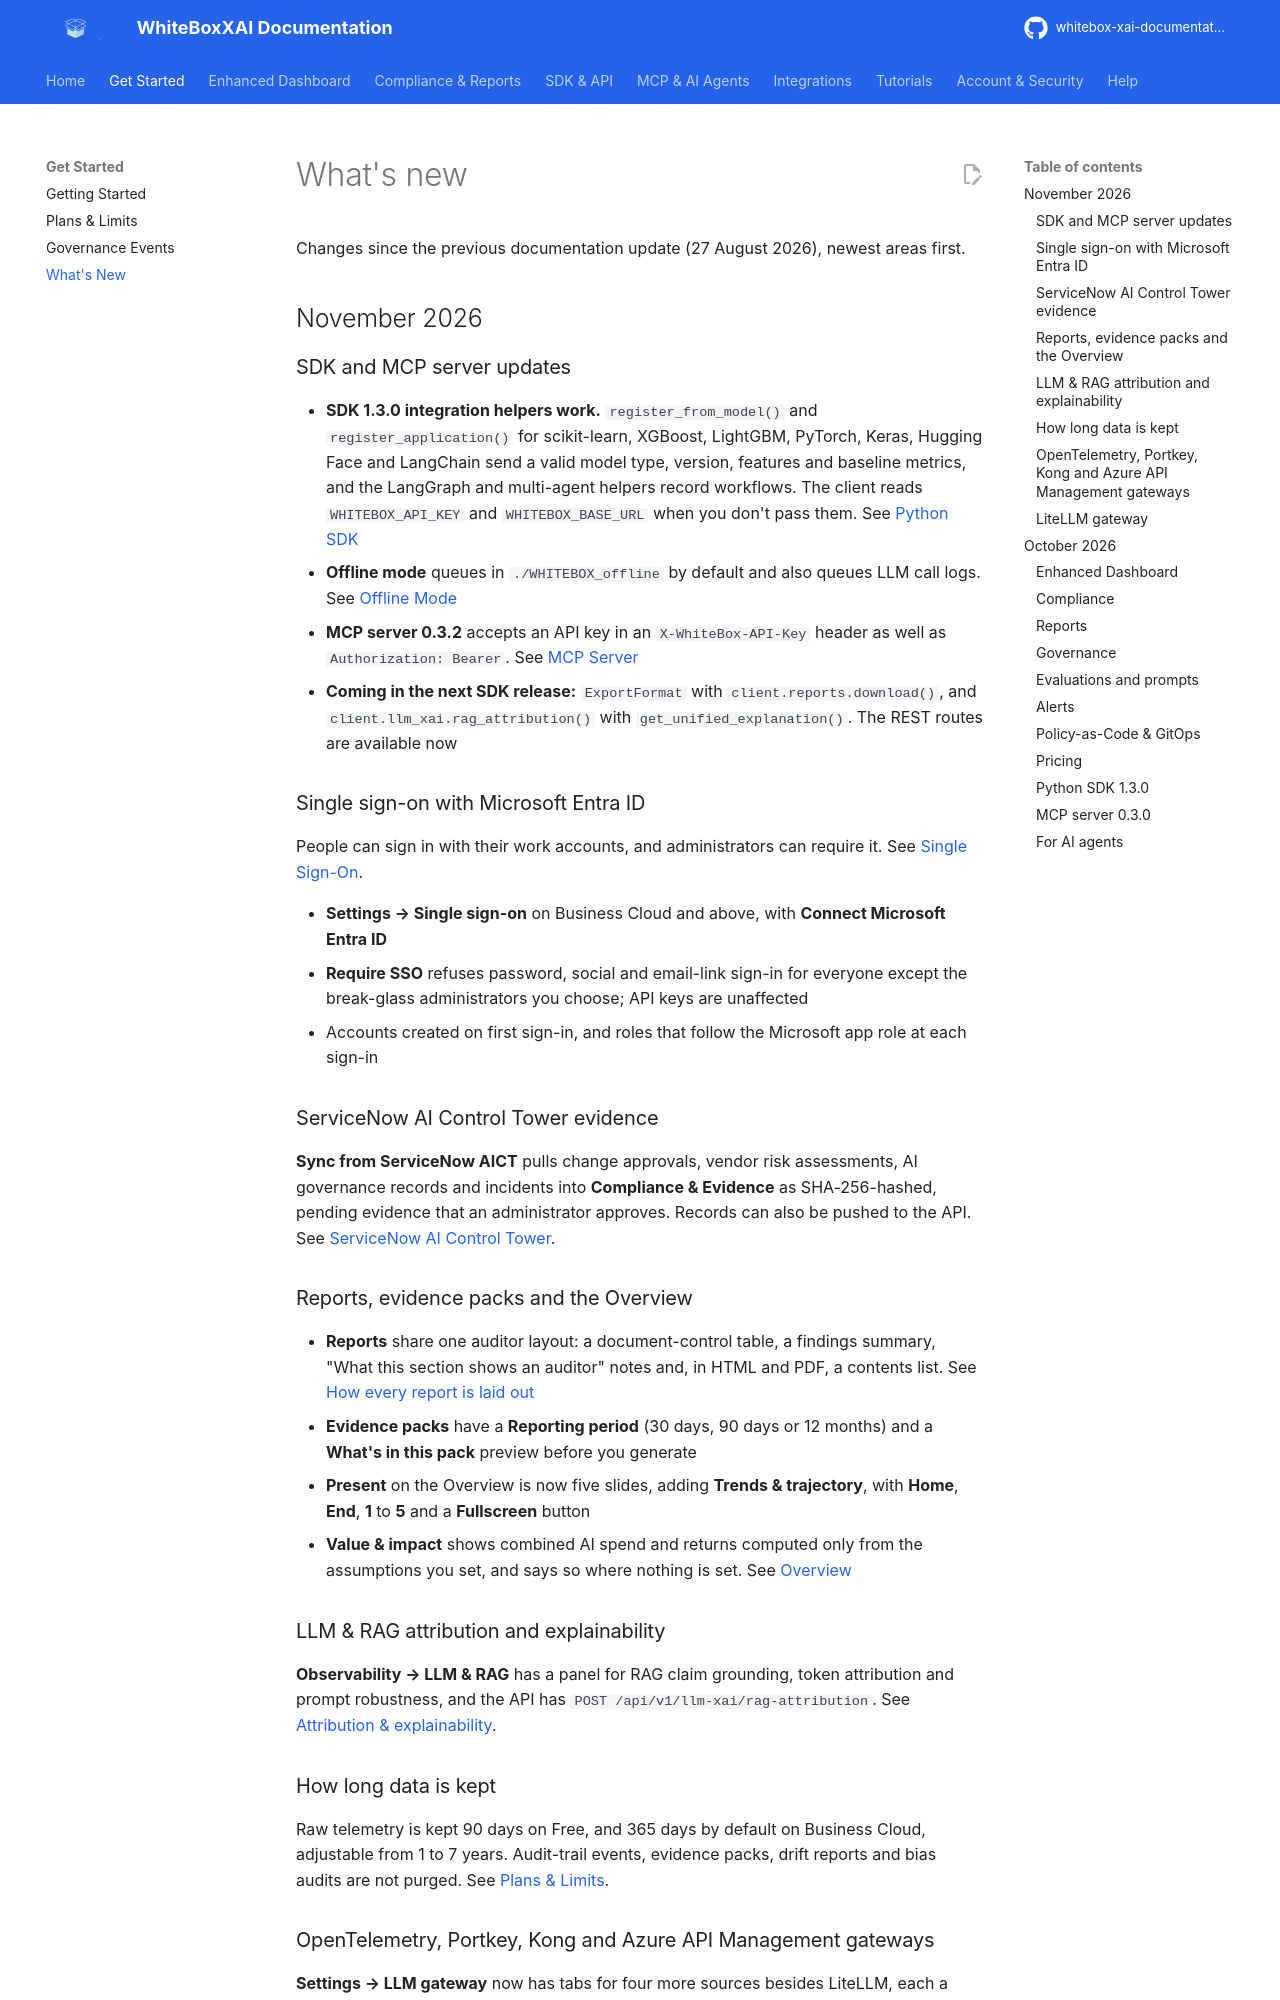

repository: AgentaFlow/whitebox-xai-documentation · page: help/whats-new/index.html · generator: mkdocs

---
description: What's new in WhiteBoxXAI since August 2026 — the Enhanced Dashboard, Governance Events pricing, Report Studio, evaluations and prompt versions, SDK 1.3.0, MCP server 0.3.0, agent skills, authenticator-code voting, automatic alert rules, Policy-as-Code and more.
---

# What's new

Changes since the previous documentation update (27 August 2026), newest areas first.

## November 2026

### SDK and MCP server updates

- **SDK 1.3.0 integration helpers work.** `register_from_model()` and `register_application()` for
  scikit-learn, XGBoost, LightGBM, PyTorch, Keras, Hugging Face and LangChain send a valid model type,
  version, features and baseline metrics, and the LangGraph and multi-agent helpers record workflows. The
  client reads `WHITEBOX_API_KEY` and `WHITEBOX_BASE_URL` when you don't pass them. See
  [Python SDK](../sdk/index.md#framework-integrations)
- **Offline mode** queues in `./WHITEBOX_offline` by default and also queues LLM call logs. See
  [Offline Mode](../sdk/offline-mode.md)
- **MCP server 0.3.2** accepts an API key in an `X-WhiteBox-API-Key` header as well as
  `Authorization: Bearer`. See [MCP Server](../integrations/mcp.md#hosted-endpoint-authentication)
- **Coming in the next SDK release:** `ExportFormat` with `client.reports.download()`, and
  `client.llm_xai.rag_attribution()` with `get_unified_explanation()`. The REST routes are available now

### Single sign-on with Microsoft Entra ID

People can sign in with their work accounts, and administrators can require it. See
[Single Sign-On](../account/single-sign-on.md).

- **Settings → Single sign-on** on Business Cloud and above, with **Connect Microsoft Entra ID**
- **Require SSO** refuses password, social and email-link sign-in for everyone except the break-glass
  administrators you choose; API keys are unaffected
- Accounts created on first sign-in, and roles that follow the Microsoft app role at each sign-in

### ServiceNow AI Control Tower evidence

**Sync from ServiceNow AICT** pulls change approvals, vendor risk assessments, AI governance records and
incidents into **Compliance & Evidence** as SHA-256-hashed, pending evidence that an administrator approves.
Records can also be pushed to the API. See
[ServiceNow AI Control Tower](../user-guide/compliance-evidence.md#servicenow-ai-control-tower).

### Reports, evidence packs and the Overview

- **Reports** share one auditor layout: a document-control table, a findings summary, "What this section
  shows an auditor" notes and, in HTML and PDF, a contents list. See
  [How every report is laid out](../user-guide/reports.md#how-every-report-is-laid-out)
- **Evidence packs** have a **Reporting period** (30 days, 90 days or 12 months) and a **What's in this
  pack** preview before you generate
- **Present** on the Overview is now five slides, adding **Trends & trajectory**, with **Home**, **End**,
  **1** to **5** and a **Fullscreen** button
- **Value & impact** shows combined AI spend and returns computed only from the assumptions you set, and
  says so where nothing is set. See [Overview](../user-guide/overview.md#value--impact)

### LLM & RAG attribution and explainability

**Observability → LLM & RAG** has a panel for RAG claim grounding, token attribution and prompt
robustness, and the API has `POST /api/v1/llm-xai/rag-attribution`. See
[Attribution & explainability](../user-guide/observability.md#attribution--explainability).

### How long data is kept

Raw telemetry is kept 90 days on Free, and 365 days by default on Business Cloud, adjustable from 1 to
7 years. Audit-trail events, evidence packs, drift reports and bias audits are not purged. See
[Plans & Limits](../get-started/plans.md#how-long-data-is-kept).
